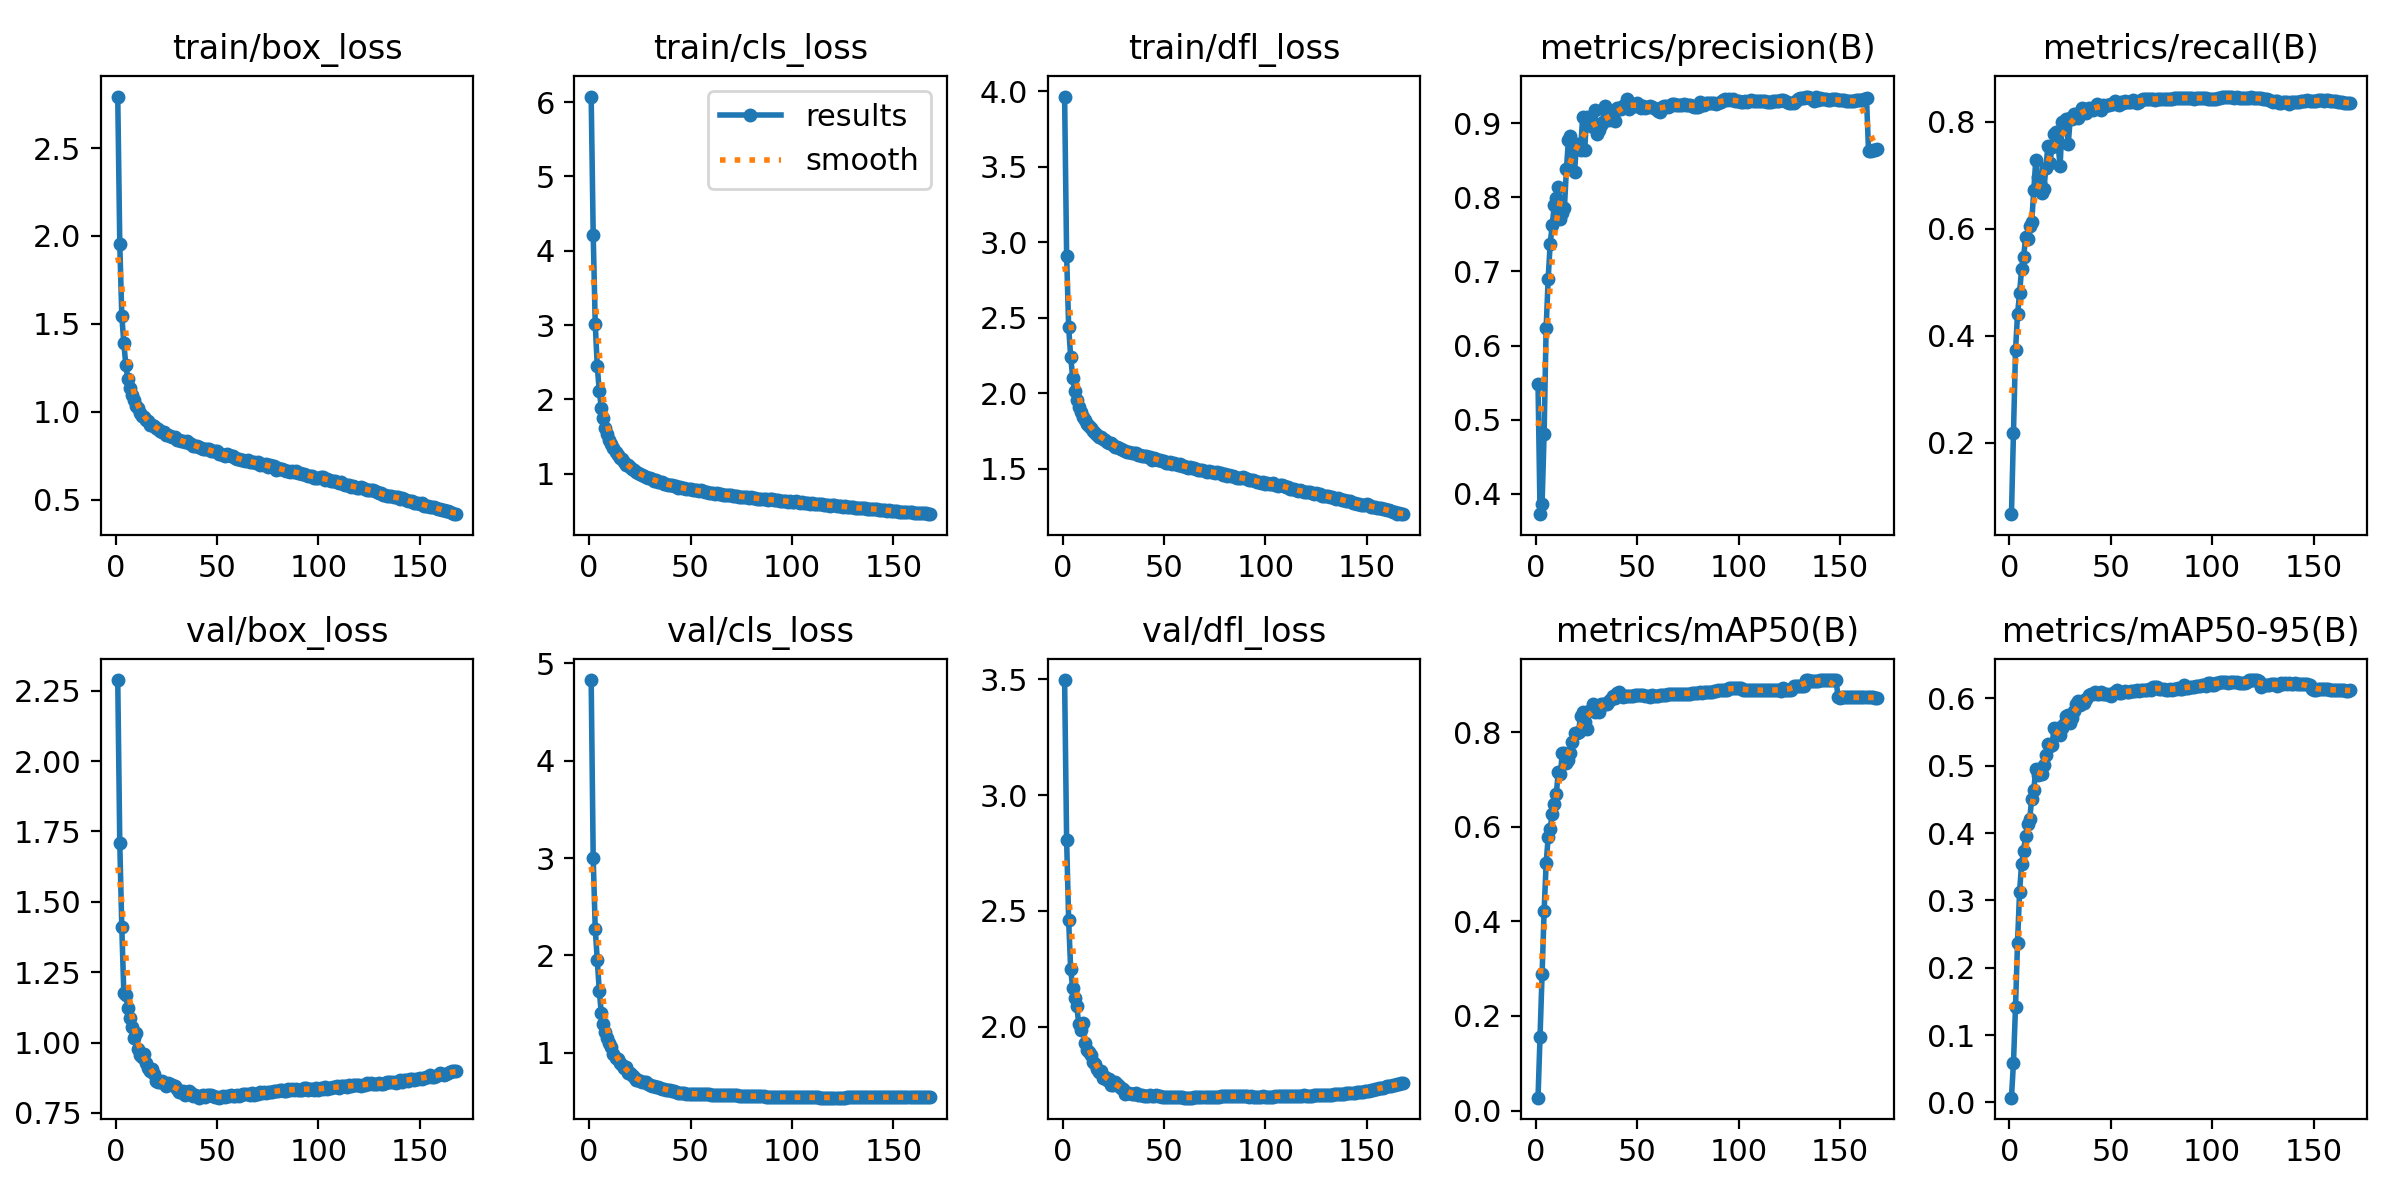

The table this chart was drawn from, first rows:
epoch, train/box_loss, train/cls_loss, train/dfl_loss, metrics/precision(B), metrics/recall(B), metrics/mAP50(B), metrics/mAP50-95(B), val/box_loss, val/cls_loss, val/dfl_loss, lr/pg0, lr/pg1, lr/pg2
1, 2.793, 6.075, 3.965, 0.5479, 0.06657, 0.02723, 0.0071, 2.288, 4.829, 3.497, 0.003331, 0.003331, 0.003331
2, 1.954, 4.214, 2.912, 0.3725, 0.2178, 0.1555, 0.05927, 1.708, 2.998, 2.806, 0.006627, 0.006627, 0.006627
3, 1.546, 3.02, 2.438, 0.3861, 0.3728, 0.2877, 0.1417, 1.409, 2.273, 2.459, 0.009887, 0.009887, 0.009887
4, 1.389, 2.444, 2.24, 0.4812, 0.4398, 0.421, 0.2369, 1.174, 1.954, 2.247, 0.009835, 0.009835, 0.009835
5, 1.263, 2.112, 2.103, 0.6234, 0.479, 0.5222, 0.3127, 1.169, 1.635, 2.167, 0.009835, 0.009835, 0.009835
6, 1.186, 1.885, 2.014, 0.69, 0.5254, 0.5777, 0.3544, 1.123, 1.403, 2.125, 0.00978, 0.00978, 0.00978
7, 1.135, 1.745, 1.951, 0.7377, 0.5469, 0.5954, 0.374, 1.089, 1.297, 2.089, 0.009725, 0.009725, 0.009725
8, 1.094, 1.619, 1.91, 0.7622, 0.5845, 0.6277, 0.3958, 1.056, 1.213, 2.01, 0.00967, 0.00967, 0.00967
9, 1.067, 1.531, 1.874, 0.7896, 0.5803, 0.6483, 0.4129, 1.018, 1.146, 1.987, 0.009615, 0.009615, 0.009615
10, 1.032, 1.455, 1.845, 0.7991, 0.6055, 0.6695, 0.4213, 1.032, 1.104, 2.017, 0.00956, 0.00956, 0.00956
11, 1.021, 1.405, 1.823, 0.8141, 0.6131, 0.7155, 0.4508, 0.9771, 1.054, 1.931, 0.009505, 0.009505, 0.009505
12, 0.9936, 1.349, 1.798, 0.7711, 0.6727, 0.7123, 0.4643, 0.9551, 0.9834, 1.897, 0.00945, 0.00945, 0.00945
13, 0.9777, 1.287, 1.782, 0.7783, 0.7291, 0.7558, 0.4946, 0.9478, 0.9487, 1.888, 0.009395, 0.009395, 0.009395
14, 0.9676, 1.25, 1.766, 0.7854, 0.6962, 0.7556, 0.4864, 0.9607, 0.9313, 1.879, 0.00934, 0.00934, 0.00934
15, 0.9538, 1.216, 1.748, 0.8376, 0.6852, 0.7344, 0.4872, 0.9257, 0.892, 1.849, 0.009285, 0.009285, 0.009285
16, 0.9496, 1.197, 1.738, 0.8775, 0.6659, 0.7414, 0.4875, 0.9097, 0.8773, 1.84, 0.00923, 0.00923, 0.00923
17, 0.9234, 1.156, 1.724, 0.8828, 0.6739, 0.7548, 0.5012, 0.8983, 0.8435, 1.819, 0.009175, 0.009175, 0.009175
18, 0.9223, 1.118, 1.713, 0.8631, 0.7137, 0.7785, 0.516, 0.9044, 0.8499, 1.805, 0.00912, 0.00912, 0.00912
19, 0.9193, 1.112, 1.707, 0.8347, 0.755, 0.7987, 0.5324, 0.888, 0.7957, 1.808, 0.009065, 0.009065, 0.009065
20, 0.9067, 1.085, 1.695, 0.8723, 0.723, 0.7974, 0.5295, 0.8639, 0.7884, 1.779, 0.00901, 0.00901, 0.00901
21, 0.9034, 1.059, 1.691, 0.8682, 0.7529, 0.8012, 0.5303, 0.8609, 0.7707, 1.781, 0.008955, 0.008955, 0.008955
22, 0.8901, 1.048, 1.677, 0.8636, 0.7763, 0.8349, 0.5562, 0.8607, 0.748, 1.768, 0.0089, 0.0089, 0.0089
23, 0.8863, 1.028, 1.673, 0.9083, 0.7806, 0.8428, 0.5537, 0.8628, 0.7234, 1.773, 0.008845, 0.008845, 0.008845
24, 0.8846, 1.01, 1.667, 0.864, 0.758, 0.8222, 0.5562, 0.8546, 0.7241, 1.746, 0.00879, 0.00879, 0.00879
25, 0.8694, 0.9948, 1.654, 0.909, 0.7166, 0.8071, 0.5458, 0.8441, 0.711, 1.75, 0.008735, 0.008735, 0.008735
26, 0.8652, 0.9746, 1.645, 0.8972, 0.8002, 0.8452, 0.5563, 0.856, 0.6985, 1.762, 0.00868, 0.00868, 0.00868
27, 0.861, 0.9694, 1.644, 0.9011, 0.7929, 0.8461, 0.5616, 0.8522, 0.6986, 1.754, 0.008625, 0.008625, 0.008625
28, 0.8546, 0.954, 1.637, 0.8953, 0.8056, 0.8601, 0.5746, 0.8484, 0.6973, 1.744, 0.00857, 0.00857, 0.00857
29, 0.855, 0.9419, 1.633, 0.9174, 0.7578, 0.8432, 0.5752, 0.8474, 0.6787, 1.737, 0.008515, 0.008515, 0.008515
30, 0.8392, 0.9391, 1.622, 0.8849, 0.8063, 0.845, 0.5638, 0.8358, 0.6676, 1.733, 0.00846, 0.00846, 0.00846
31, 0.8416, 0.9297, 1.618, 0.8907, 0.8051, 0.843, 0.5716, 0.824, 0.6612, 1.708, 0.008405, 0.008405, 0.008405
32, 0.8328, 0.9045, 1.608, 0.8973, 0.8142, 0.86, 0.5816, 0.8243, 0.6534, 1.715, 0.00835, 0.00835, 0.00835
33, 0.8326, 0.9085, 1.611, 0.9021, 0.8146, 0.8586, 0.5911, 0.8274, 0.6461, 1.714, 0.008295, 0.008295, 0.008295
34, 0.8266, 0.8845, 1.603, 0.9233, 0.807, 0.8589, 0.5962, 0.8142, 0.6428, 1.707, 0.00824, 0.00824, 0.00824
35, 0.8357, 0.8874, 1.605, 0.9112, 0.8146, 0.8594, 0.5907, 0.8254, 0.6379, 1.71, 0.008185, 0.008185, 0.008185
36, 0.8249, 0.8812, 1.603, 0.9041, 0.826, 0.8664, 0.596, 0.8274, 0.6316, 1.714, 0.00813, 0.00813, 0.00813
37, 0.8143, 0.8634, 1.59, 0.9086, 0.8246, 0.8699, 0.5928, 0.8191, 0.6303, 1.707, 0.008075, 0.008075, 0.008075
38, 0.8046, 0.8562, 1.587, 0.909, 0.8162, 0.8763, 0.5985, 0.81, 0.6211, 1.703, 0.00802, 0.00802, 0.00802
39, 0.8042, 0.8491, 1.585, 0.9032, 0.8247, 0.8726, 0.6049, 0.8126, 0.6172, 1.705, 0.007965, 0.007965, 0.007965
40, 0.8036, 0.8454, 1.583, 0.921, 0.8236, 0.8828, 0.607, 0.8117, 0.6153, 1.703, 0.00791, 0.00791, 0.00791
41, 0.8002, 0.8467, 1.581, 0.9205, 0.822, 0.8839, 0.6061, 0.8047, 0.6053, 1.7, 0.007855, 0.007855, 0.007855
42, 0.7958, 0.8319, 1.578, 0.9193, 0.8275, 0.8793, 0.6103, 0.8107, 0.6021, 1.703, 0.0078, 0.0078, 0.0078
43, 0.791, 0.8265, 1.574, 0.9228, 0.8329, 0.8749, 0.6065, 0.8138, 0.5969, 1.704, 0.007745, 0.007745, 0.007745
44, 0.7867, 0.8102, 1.56, 0.9252, 0.8285, 0.876, 0.6065, 0.8083, 0.5909, 1.701, 0.00769, 0.00769, 0.00769
45, 0.787, 0.8192, 1.568, 0.933, 0.8222, 0.8762, 0.6091, 0.8143, 0.588, 1.701, 0.007635, 0.007635, 0.007635
46, 0.7858, 0.8109, 1.565, 0.9191, 0.8306, 0.8768, 0.6062, 0.8139, 0.5867, 1.703, 0.00758, 0.00758, 0.00758
47, 0.7793, 0.8002, 1.558, 0.9254, 0.8291, 0.8769, 0.6064, 0.8123, 0.5844, 1.701, 0.007525, 0.007525, 0.007525
48, 0.7787, 0.7963, 1.556, 0.9251, 0.8309, 0.8761, 0.6068, 0.8095, 0.5801, 1.7, 0.00747, 0.00747, 0.00747
49, 0.7741, 0.7888, 1.552, 0.9226, 0.832, 0.8778, 0.6045, 0.8076, 0.5804, 1.698, 0.007415, 0.007415, 0.007415
50, 0.7765, 0.7885, 1.554, 0.9273, 0.8326, 0.8792, 0.6039, 0.8081, 0.5793, 1.696, 0.00736, 0.00736, 0.00736
51, 0.7616, 0.7821, 1.538, 0.9249, 0.8334, 0.8789, 0.6082, 0.8042, 0.5793, 1.694, 0.007305, 0.007305, 0.007305
52, 0.7578, 0.7729, 1.536, 0.9211, 0.8389, 0.8784, 0.6095, 0.8053, 0.5777, 1.694, 0.00725, 0.00725, 0.00725
53, 0.7558, 0.7766, 1.541, 0.9237, 0.8336, 0.878, 0.6128, 0.8088, 0.577, 1.695, 0.007195, 0.007195, 0.007195
54, 0.7468, 0.7612, 1.53, 0.9212, 0.8322, 0.8756, 0.6089, 0.8061, 0.5766, 1.695, 0.00714, 0.00714, 0.00714
55, 0.7589, 0.7755, 1.536, 0.922, 0.8364, 0.8753, 0.6084, 0.8114, 0.5751, 1.694, 0.007085, 0.007085, 0.007085
56, 0.7523, 0.7641, 1.533, 0.9231, 0.8355, 0.8751, 0.6102, 0.8095, 0.5749, 1.694, 0.00703, 0.00703, 0.00703
57, 0.7477, 0.7521, 1.523, 0.9224, 0.8393, 0.8774, 0.6108, 0.8121, 0.5736, 1.695, 0.006975, 0.006975, 0.006975
58, 0.7466, 0.7549, 1.528, 0.92, 0.8367, 0.8757, 0.6097, 0.8099, 0.5728, 1.695, 0.00692, 0.00692, 0.00692
59, 0.739, 0.7424, 1.519, 0.9198, 0.8372, 0.8759, 0.6102, 0.8097, 0.5721, 1.694, 0.006865, 0.006865, 0.006865
60, 0.7342, 0.7371, 1.517, 0.9169, 0.8361, 0.8758, 0.611, 0.8134, 0.57, 1.694, 0.00681, 0.00681, 0.00681
... 108 more rows
